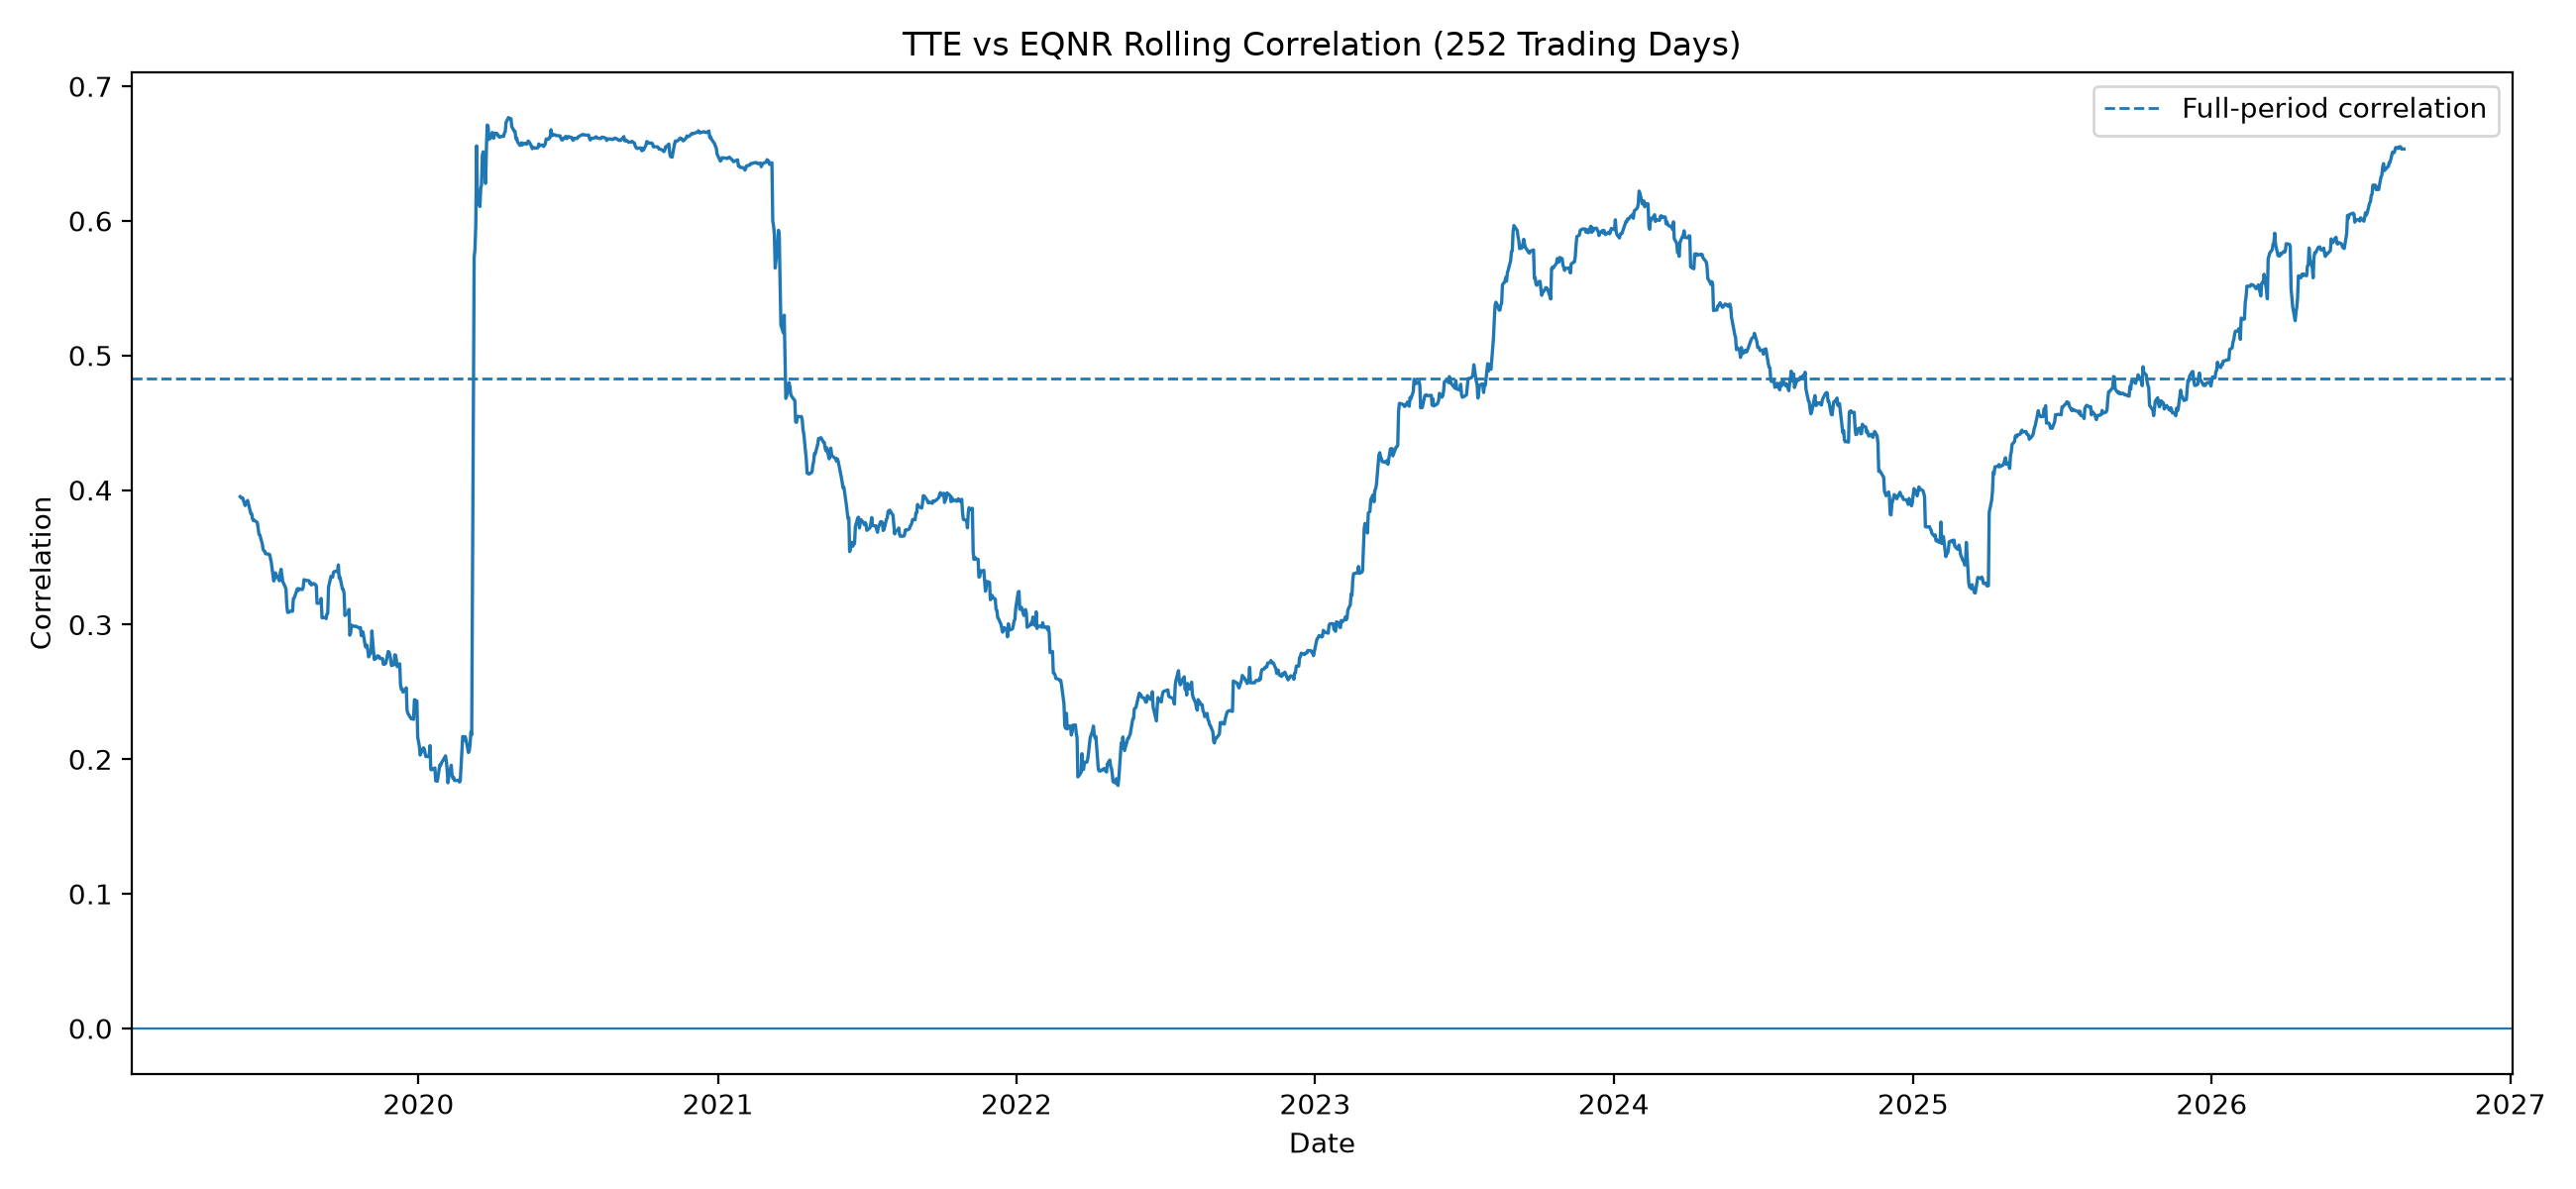

The data file committed next to this chart (first rows):
date, ticker_1, ticker_2, window, rolling_correlation
2018-05-17, TTE, EQNR, 252, 
2018-05-18, TTE, EQNR, 252, 
2018-05-21, TTE, EQNR, 252, 
2018-05-22, TTE, EQNR, 252, 
2018-05-23, TTE, EQNR, 252, 
2018-05-24, TTE, EQNR, 252, 
2018-05-25, TTE, EQNR, 252, 
2018-05-29, TTE, EQNR, 252, 
2018-05-30, TTE, EQNR, 252, 
2018-05-31, TTE, EQNR, 252, 
2018-06-01, TTE, EQNR, 252, 
2018-06-04, TTE, EQNR, 252, 
2018-06-05, TTE, EQNR, 252, 
2018-06-06, TTE, EQNR, 252, 
2018-06-07, TTE, EQNR, 252, 
2018-06-08, TTE, EQNR, 252, 
2018-06-11, TTE, EQNR, 252, 
2018-06-12, TTE, EQNR, 252, 
2018-06-13, TTE, EQNR, 252, 
2018-06-14, TTE, EQNR, 252, 
2018-06-15, TTE, EQNR, 252, 
2018-06-18, TTE, EQNR, 252, 
2018-06-19, TTE, EQNR, 252, 
2018-06-20, TTE, EQNR, 252, 
2018-06-21, TTE, EQNR, 252, 
2018-06-22, TTE, EQNR, 252, 
2018-06-25, TTE, EQNR, 252, 
2018-06-26, TTE, EQNR, 252, 
2018-06-27, TTE, EQNR, 252, 
2018-06-28, TTE, EQNR, 252, 
2018-06-29, TTE, EQNR, 252, 
2018-07-02, TTE, EQNR, 252, 
2018-07-03, TTE, EQNR, 252, 
2018-07-05, TTE, EQNR, 252, 
2018-07-06, TTE, EQNR, 252, 
2018-07-09, TTE, EQNR, 252, 
2018-07-10, TTE, EQNR, 252, 
2018-07-11, TTE, EQNR, 252, 
2018-07-12, TTE, EQNR, 252, 
2018-07-13, TTE, EQNR, 252, 
2018-07-16, TTE, EQNR, 252, 
2018-07-17, TTE, EQNR, 252, 
2018-07-18, TTE, EQNR, 252, 
2018-07-19, TTE, EQNR, 252, 
2018-07-20, TTE, EQNR, 252, 
2018-07-23, TTE, EQNR, 252, 
2018-07-24, TTE, EQNR, 252, 
2018-07-25, TTE, EQNR, 252, 
2018-07-26, TTE, EQNR, 252, 
2018-07-27, TTE, EQNR, 252, 
2018-07-30, TTE, EQNR, 252, 
2018-07-31, TTE, EQNR, 252, 
2018-08-01, TTE, EQNR, 252, 
2018-08-02, TTE, EQNR, 252, 
2018-08-03, TTE, EQNR, 252, 
2018-08-06, TTE, EQNR, 252, 
2018-08-07, TTE, EQNR, 252, 
2018-08-08, TTE, EQNR, 252, 
2018-08-09, TTE, EQNR, 252, 
2018-08-10, TTE, EQNR, 252, 
... 2,006 more rows
